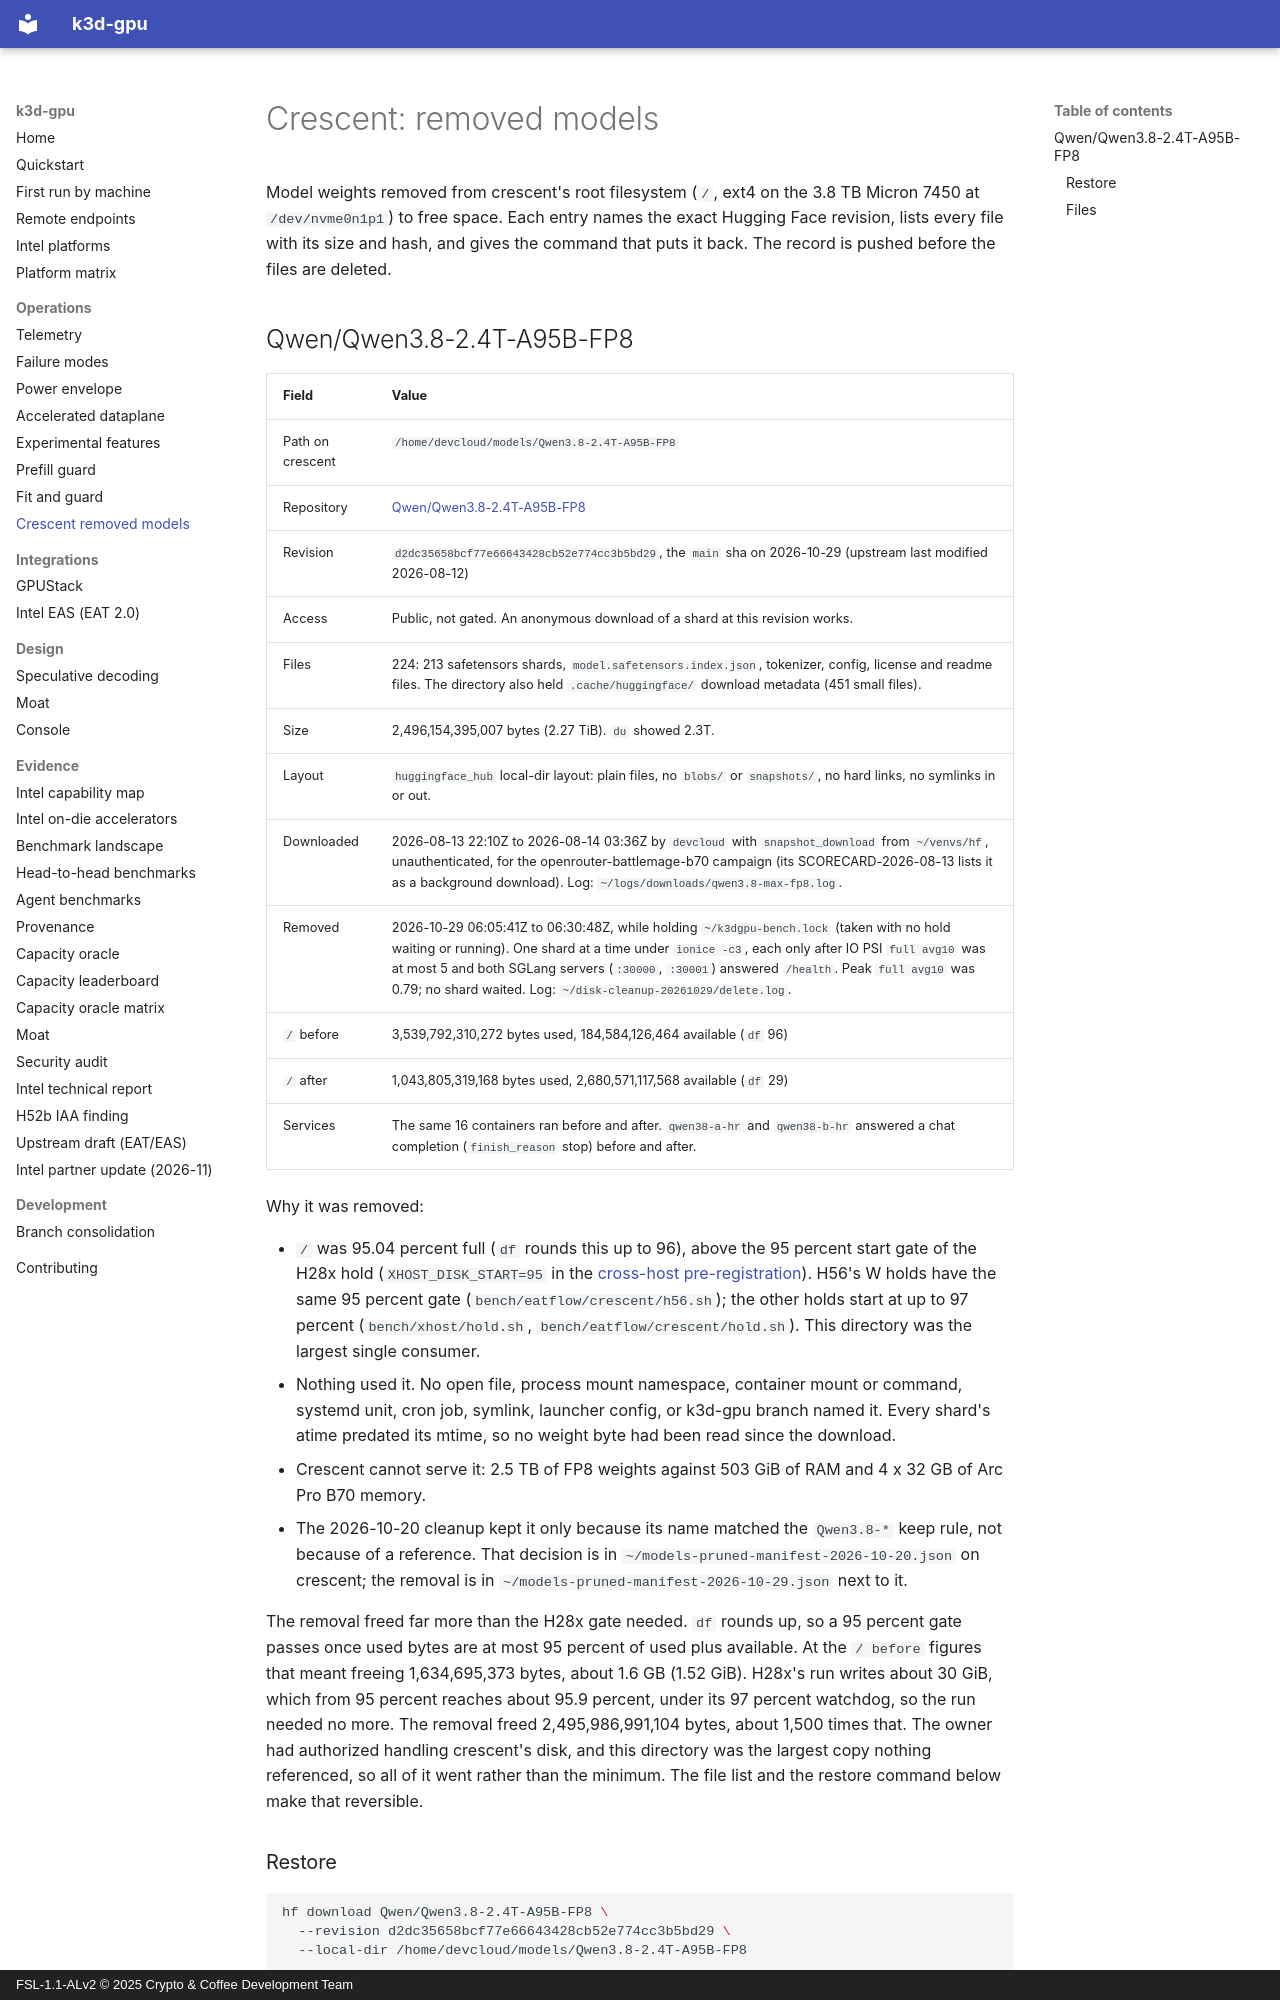

repository: 88plug/k3d-gpu · page: hosts/crescent-removed-models/index.html · generator: mkdocs · copyright: FSL-1.1-ALv2 © 2025 Crypto & Coffee Development Team

# Crescent: removed models

Model weights removed from crescent's root filesystem (`/`, ext4 on the 3.8 TB
Micron 7450 at `/dev/nvme0n1p1`) to free space. Each entry names the exact
Hugging Face revision, lists every file with its size and hash, and gives the
command that puts it back. The record is pushed before the files are deleted.
